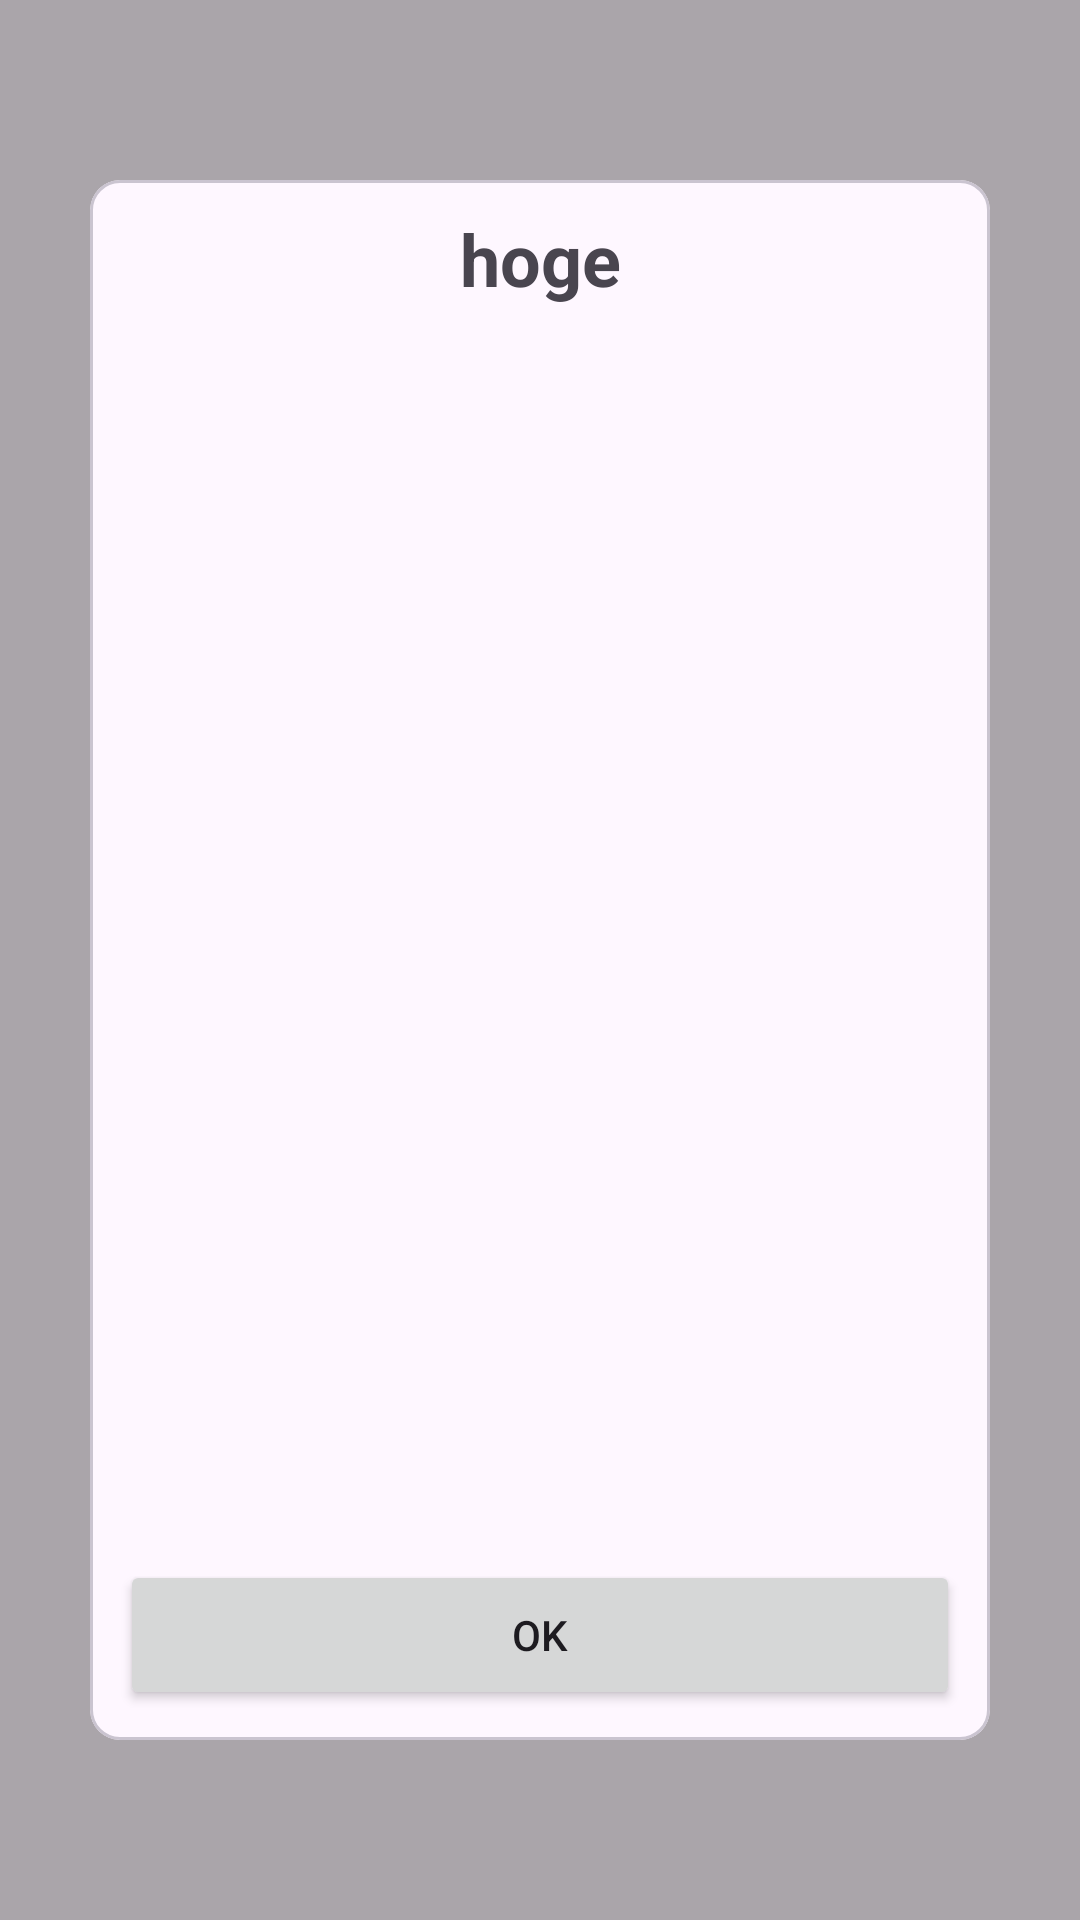

Write the Android layout XML for this screen, with the resource values it uses.
<!-- AndroidManifest.xml: application theme Theme.NotionShortcut -->
<!-- res/layout/fragment_notion_select.xml -->
<?xml version="1.0" encoding="utf-8"?>
<androidx.constraintlayout.widget.ConstraintLayout xmlns:android="http://schemas.android.com/apk/res/android"
    xmlns:app="http://schemas.android.com/apk/res-auto"
    xmlns:tools="http://schemas.android.com/tools"
    android:layout_width="match_parent"
    android:layout_height="match_parent"
    tools:context=".view.fragment.NotionSelectFragment"
    android:background="#55000000">

    <com.google.android.material.card.MaterialCardView
        android:layout_width="0dp"
        android:layout_height="wrap_content"
        android:layout_margin="30dp"
        app:cardCornerRadius="10dp"
        app:layout_constraintBottom_toBottomOf="parent"
        app:layout_constraintEnd_toEndOf="parent"
        app:layout_constraintStart_toStartOf="parent"
        app:layout_constraintTop_toTopOf="parent">



        <androidx.constraintlayout.widget.ConstraintLayout
            android:layout_width="match_parent"
            android:layout_height="500dp"
            android:layout_margin="10dp">

            <androidx.appcompat.widget.AppCompatTextView
                android:id="@+id/title"
                android:layout_width="0dp"
                android:layout_height="wrap_content"
                android:textSize="24sp"
                android:textStyle="bold"
                android:gravity="center"
                app:layout_constraintTop_toTopOf="parent"
                app:layout_constraintStart_toStartOf="parent"
                app:layout_constraintEnd_toEndOf="parent"
                android:text="hoge"/>

            <LinearLayout
                android:orientation="horizontal"
                android:layout_width="0dp"
                android:layout_height="0dp"
                app:layout_constraintBottom_toTopOf="@id/sendBtn"
                app:layout_constraintEnd_toEndOf="parent"
                app:layout_constraintStart_toStartOf="parent"
                app:layout_constraintTop_toBottomOf="@id/title">
                <androidx.recyclerview.widget.RecyclerView
                    android:id="@+id/unselectedRecyclerView"
                    android:layout_width="0dp"
                    android:layout_height="match_parent"
                    android:layout_weight="1"/>
                <androidx.recyclerview.widget.RecyclerView
                    android:id="@+id/selectedRecyclerView"
                    android:layout_width="0dp"
                    android:layout_height="match_parent"
                    android:layout_weight="1"/>
            </LinearLayout>
            
            <Button
                android:id="@+id/sendBtn"
                android:layout_width="0dp"
                android:layout_height="50dp"
                android:text="OK"
                app:layout_constraintStart_toStartOf="parent"
                app:layout_constraintEnd_toEndOf="parent"
                app:layout_constraintBottom_toBottomOf="parent"/>


        </androidx.constraintlayout.widget.ConstraintLayout>

    </com.google.android.material.card.MaterialCardView>

</androidx.constraintlayout.widget.ConstraintLayout>
<!-- resources referenced by this layout -->
<resources>
  <style name="Theme.NotionShortcut" parent="Base.Theme.NotionShortcut" />
  <style name="Base.Theme.NotionShortcut" parent="Theme.Material3.DayNight.NoActionBar">
          
          
      </style>
</resources>
